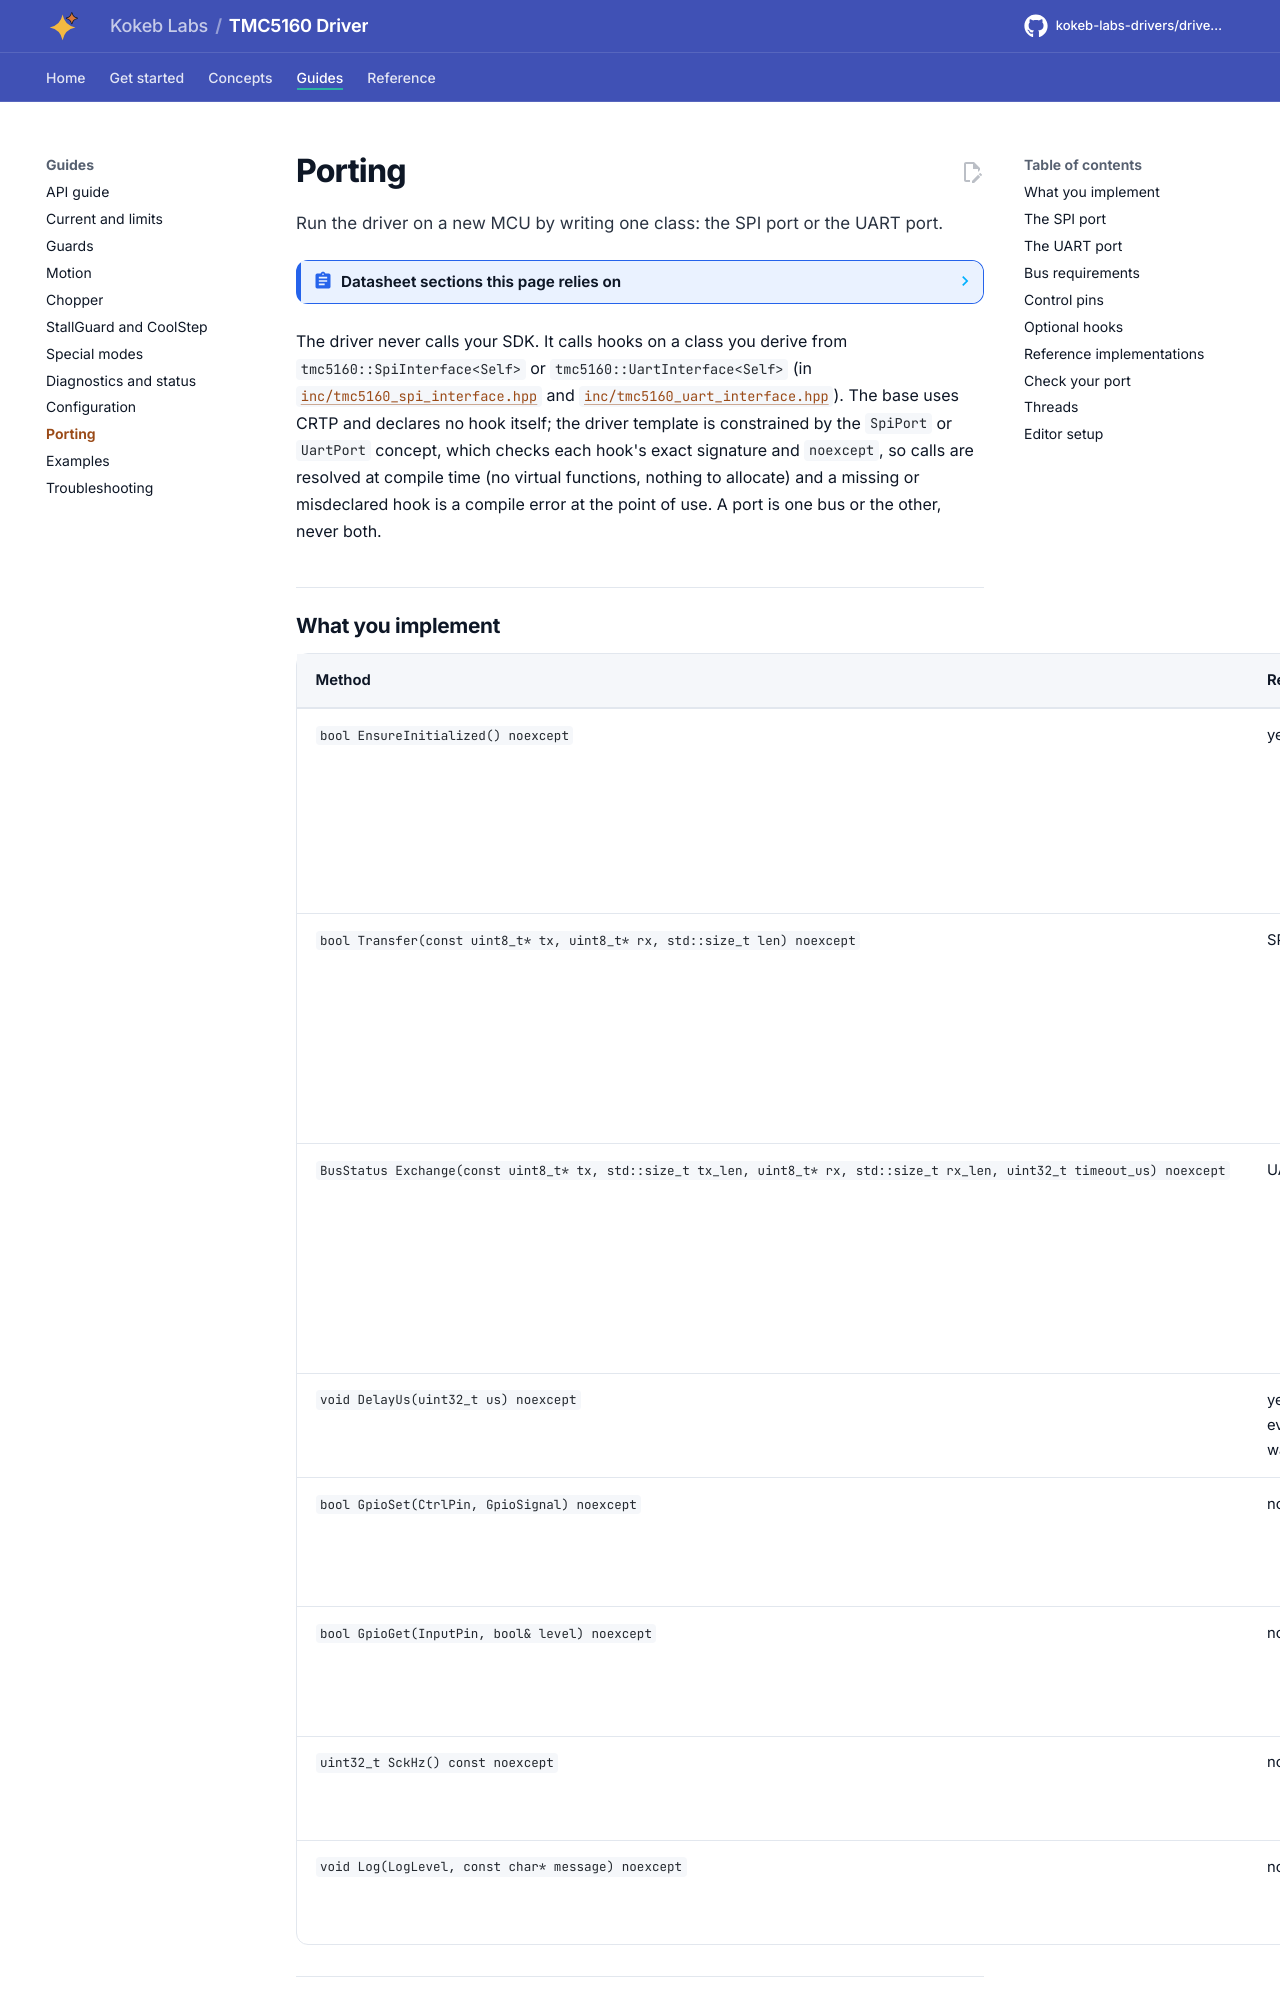

repository: kokeb-labs-drivers/driver-tmc5160 · page: dev/porting/index.html · generator: mkdocs

# Porting

Run the driver on a new MCU by writing one class: the SPI port or the UART port.

<!-- generated: datasheet-refs -->
??? abstract "Datasheet sections this page relies on"

    From Analog Devices (Trinamic) TMC5160A-DS 1.18:

    - SPI datagram, status byte and timing: 4 SPI Interface, p. 23
    - UART datagram, node address and SENDDELAY: 5.1 Datagram Structure, p. 26

    All of them, with the driver API for each: [Datasheet map](datasheet.md).
<!-- /generated -->

The driver never calls your SDK. It calls hooks on a class you derive from `tmc5160::SpiInterface<Self>` or
`tmc5160::UartInterface<Self>` (in [`inc/tmc5160_spi_interface.hpp`](../inc/tmc5160_spi_interface.hpp) and
[`inc/tmc5160_uart_interface.hpp`](../inc/tmc5160_uart_interface.hpp)). The base uses CRTP and declares no hook itself;
the driver template is constrained by the `SpiPort` or `UartPort` concept, which checks each hook's exact signature and
`noexcept`, so calls are resolved at compile time (no virtual functions, nothing to allocate) and a missing or
misdeclared hook is a compile error at the point of use. A port is one bus or the other, never both.
